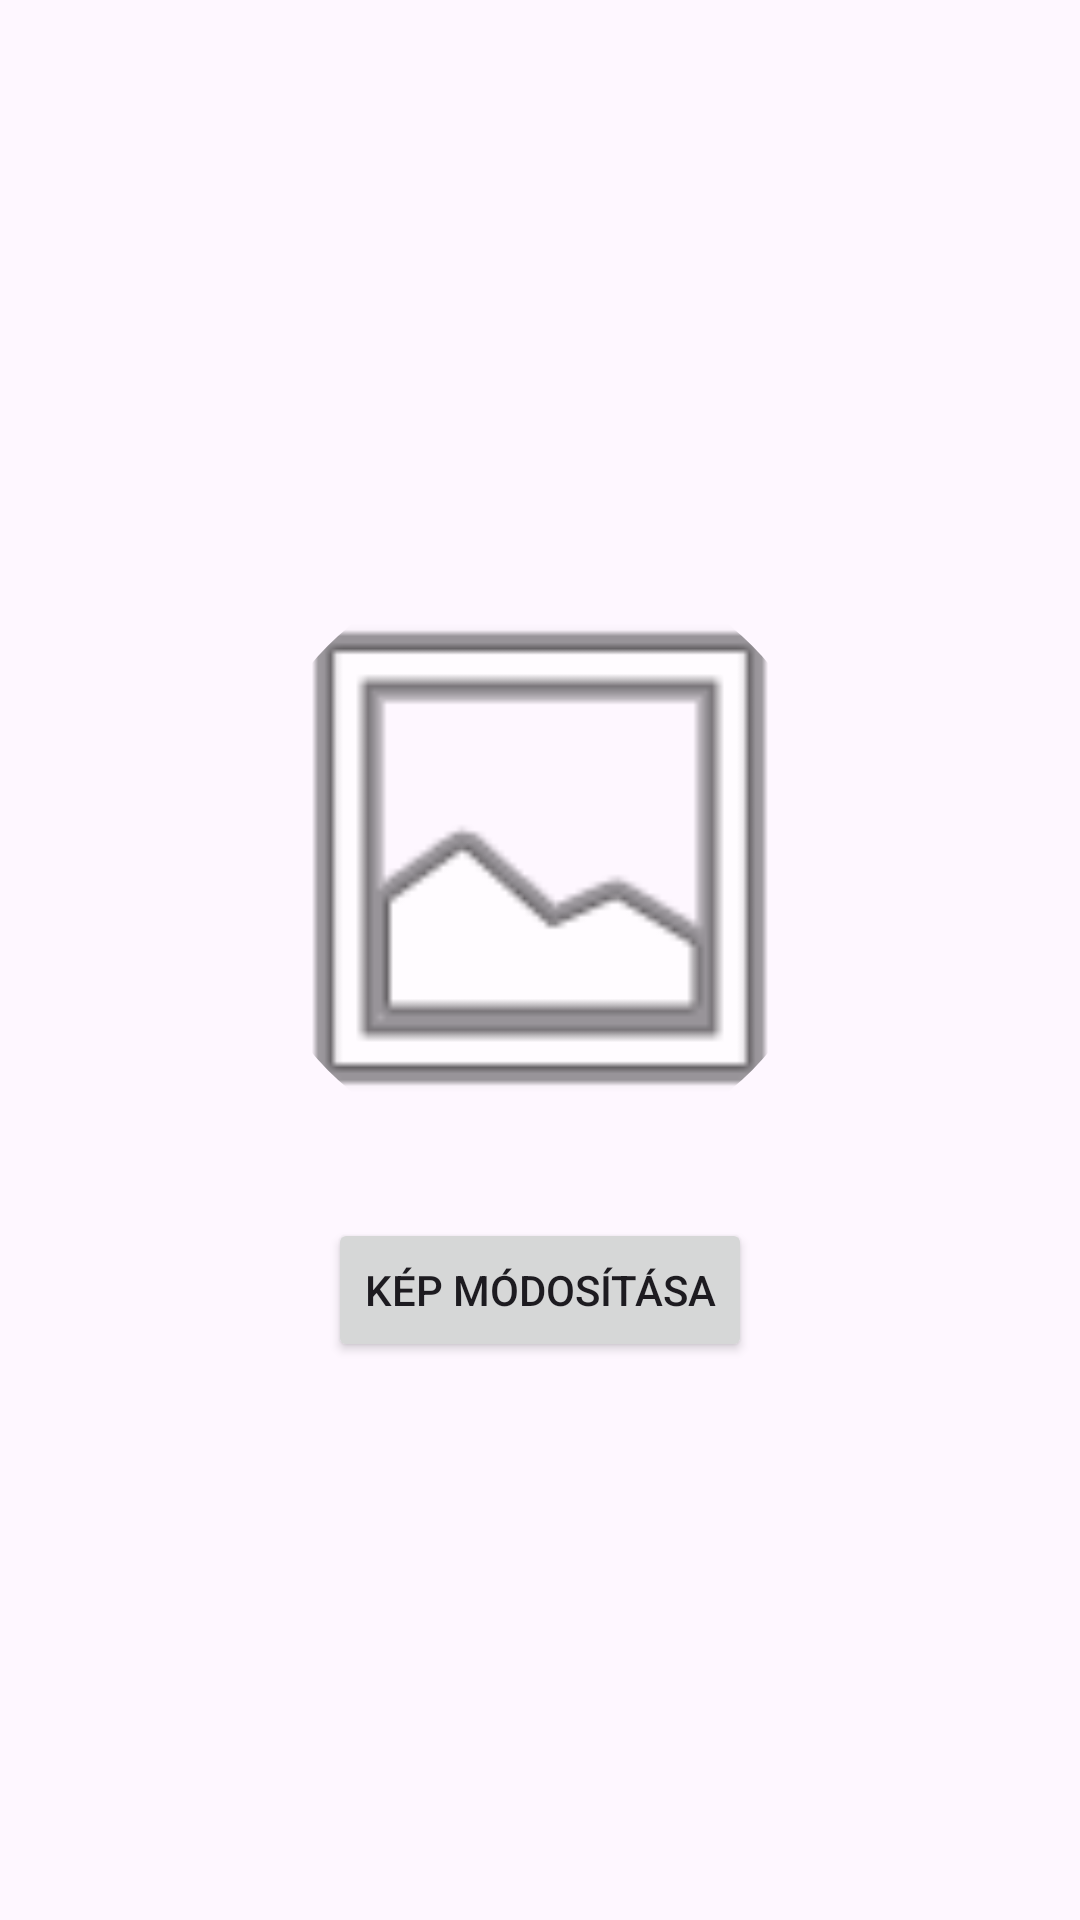

The Android layout XML behind this screen, and the referenced resources:
<!-- AndroidManifest.xml: application theme Theme.KMD5A9_SzakmaiGyakorlat -->
<!-- res/layout/fragment_profile.xml -->
<?xml version="1.0" encoding="utf-8"?>
<LinearLayout xmlns:android="http://schemas.android.com/apk/res/android"
    xmlns:app="http://schemas.android.com/apk/res-auto"
    android:layout_width="match_parent"
    android:layout_height="match_parent"
    android:gravity="center"
    android:orientation="vertical"
    android:padding="20dp"
    android:background="?android:attr/windowBackground"
    android:clickable="true"
    android:focusable="true">

    <com.google.android.material.imageview.ShapeableImageView
        android:id="@+id/profile_big_avatar"
        android:layout_width="200dp"
        android:layout_height="200dp"
        android:layout_marginBottom="20dp"
        android:scaleType="centerCrop"
        app:shapeAppearanceOverlay="@style/ShapeAppearance.Material3.Corner.Full"
        android:src="@android:drawable/ic_menu_gallery" />

    <Button
        android:id="@+id/btn_change_avatar"
        android:layout_width="wrap_content"
        android:layout_height="wrap_content"
        android:text="Kép módosítása" />

    <Button
        android:id="@+id/btn_change_password"
        android:layout_width="wrap_content"
        android:layout_height="wrap_content"
        android:layout_marginTop="16dp"
        android:text="Jelszó módosítása"
        android:visibility="gone" />
</LinearLayout>
<!-- resources referenced by this layout -->
<resources>
  <style name="Theme.KMD5A9_SzakmaiGyakorlat" parent="Base.Theme.KMD5A9_SzakmaiGyakorlat" />
  <style name="Base.Theme.KMD5A9_SzakmaiGyakorlat" parent="Theme.Material3.DayNight.NoActionBar">
          
          
      </style>
</resources>
